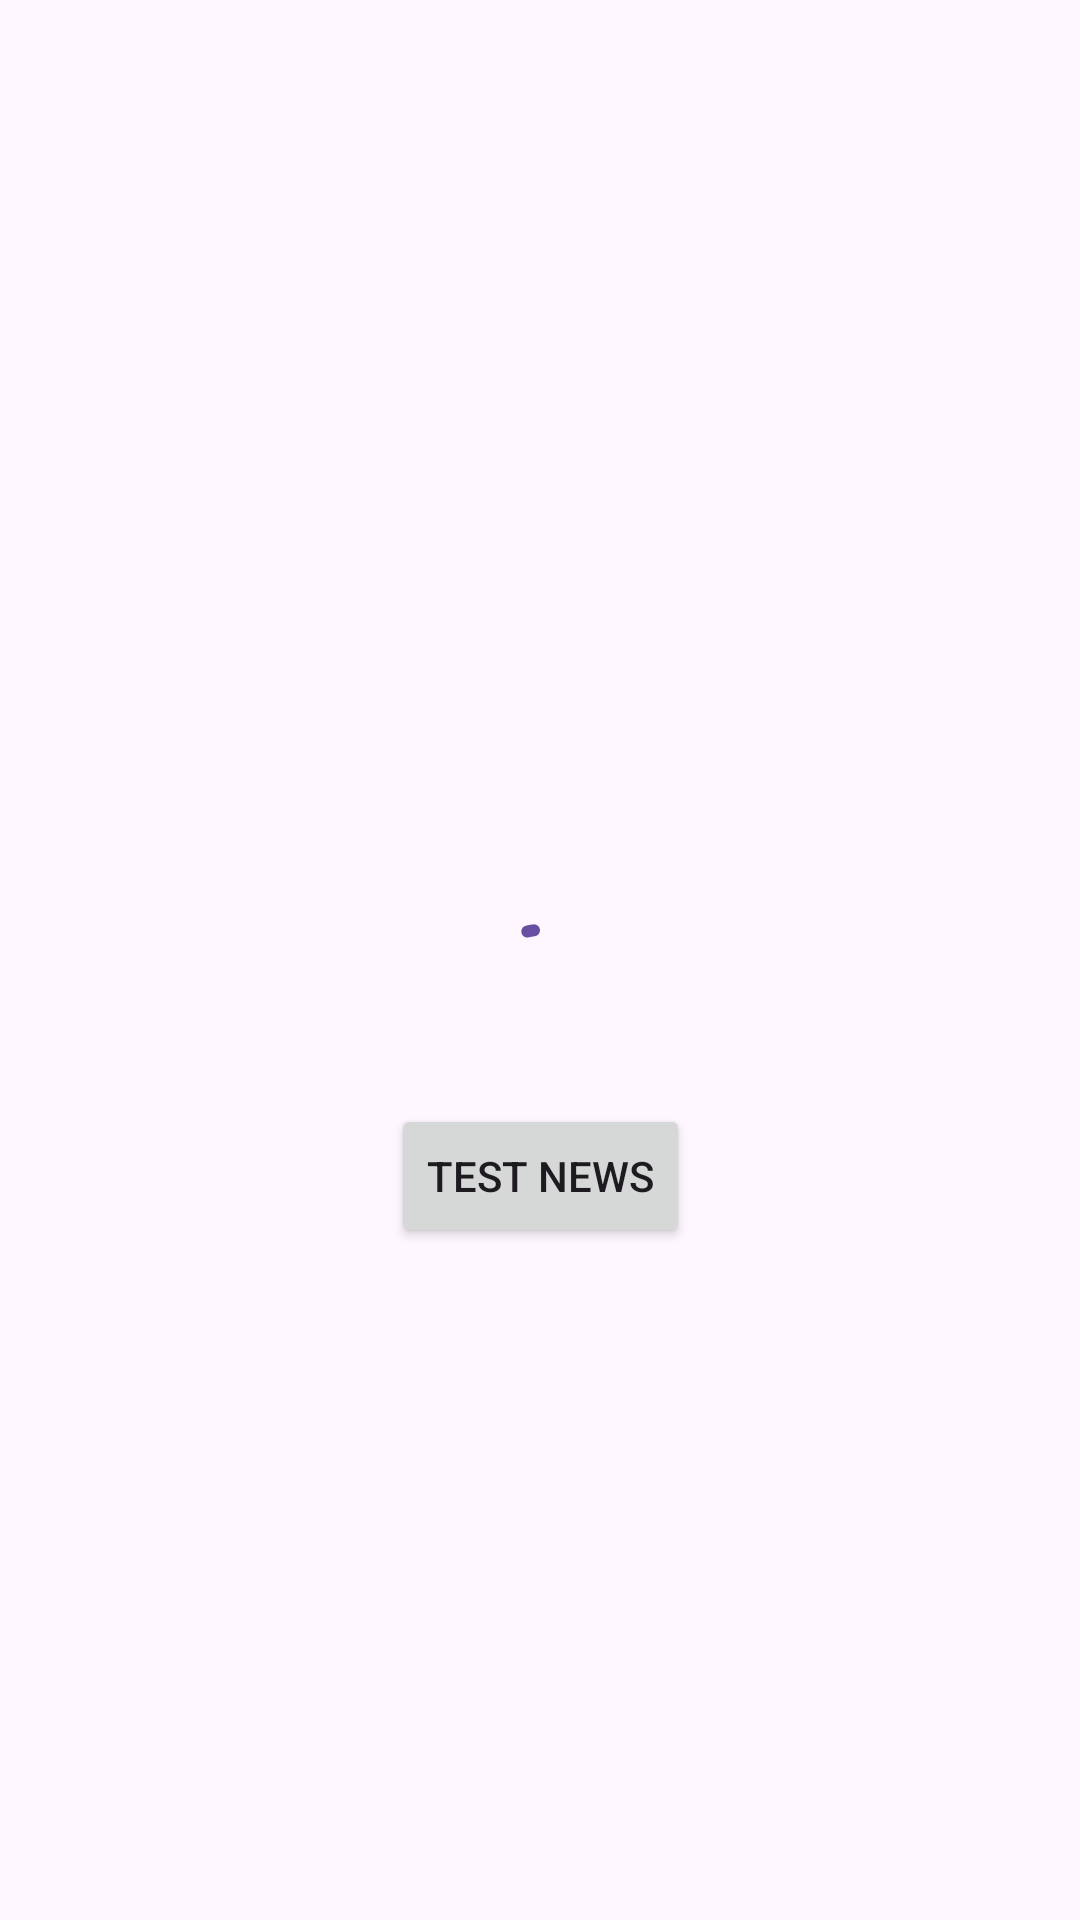

Write the Android layout XML for this screen, with the resource values it uses.
<!-- AndroidManifest.xml: application theme Theme.Mvimachine -->
<!-- res/layout/fragment_second.xml -->
<?xml version="1.0" encoding="utf-8"?>
<androidx.constraintlayout.widget.ConstraintLayout xmlns:android="http://schemas.android.com/apk/res/android"
    xmlns:app="http://schemas.android.com/apk/res-auto"
    xmlns:tools="http://schemas.android.com/tools"
    android:layout_width="match_parent"
    android:layout_height="match_parent"
    tools:context=".MainActivity">

    <com.google.android.material.progressindicator.CircularProgressIndicator
        android:id="@+id/progress_circular"
        android:layout_width="wrap_content"
        android:layout_height="wrap_content"
        android:indeterminate="true"
        android:layout_marginTop="16dp"
        app:layout_constraintStart_toStartOf="parent"
        app:layout_constraintEnd_toEndOf="parent"
        app:layout_constraintTop_toTopOf="parent"
        app:layout_constraintBottom_toBottomOf="parent"
        />
    <Button
        android:id="@+id/btn_test_toast"
        android:layout_width="wrap_content"
        android:layout_height="wrap_content"
        android:text="Test news"
        android:layout_marginTop="16dp"
        app:layout_constraintEnd_toEndOf="parent"
        app:layout_constraintTop_toBottomOf="@id/progress_circular"
        app:layout_constraintStart_toStartOf="parent"
        tools:layout_editor_absoluteY="472dp" />

</androidx.constraintlayout.widget.ConstraintLayout>
<!-- resources referenced by this layout -->
<resources>
  <style name="Theme.Mvimachine" parent="Base.Theme.Mvimachine" />
  <style name="Base.Theme.Mvimachine" parent="Theme.Material3.DayNight.NoActionBar">
          
          
      </style>
</resources>
